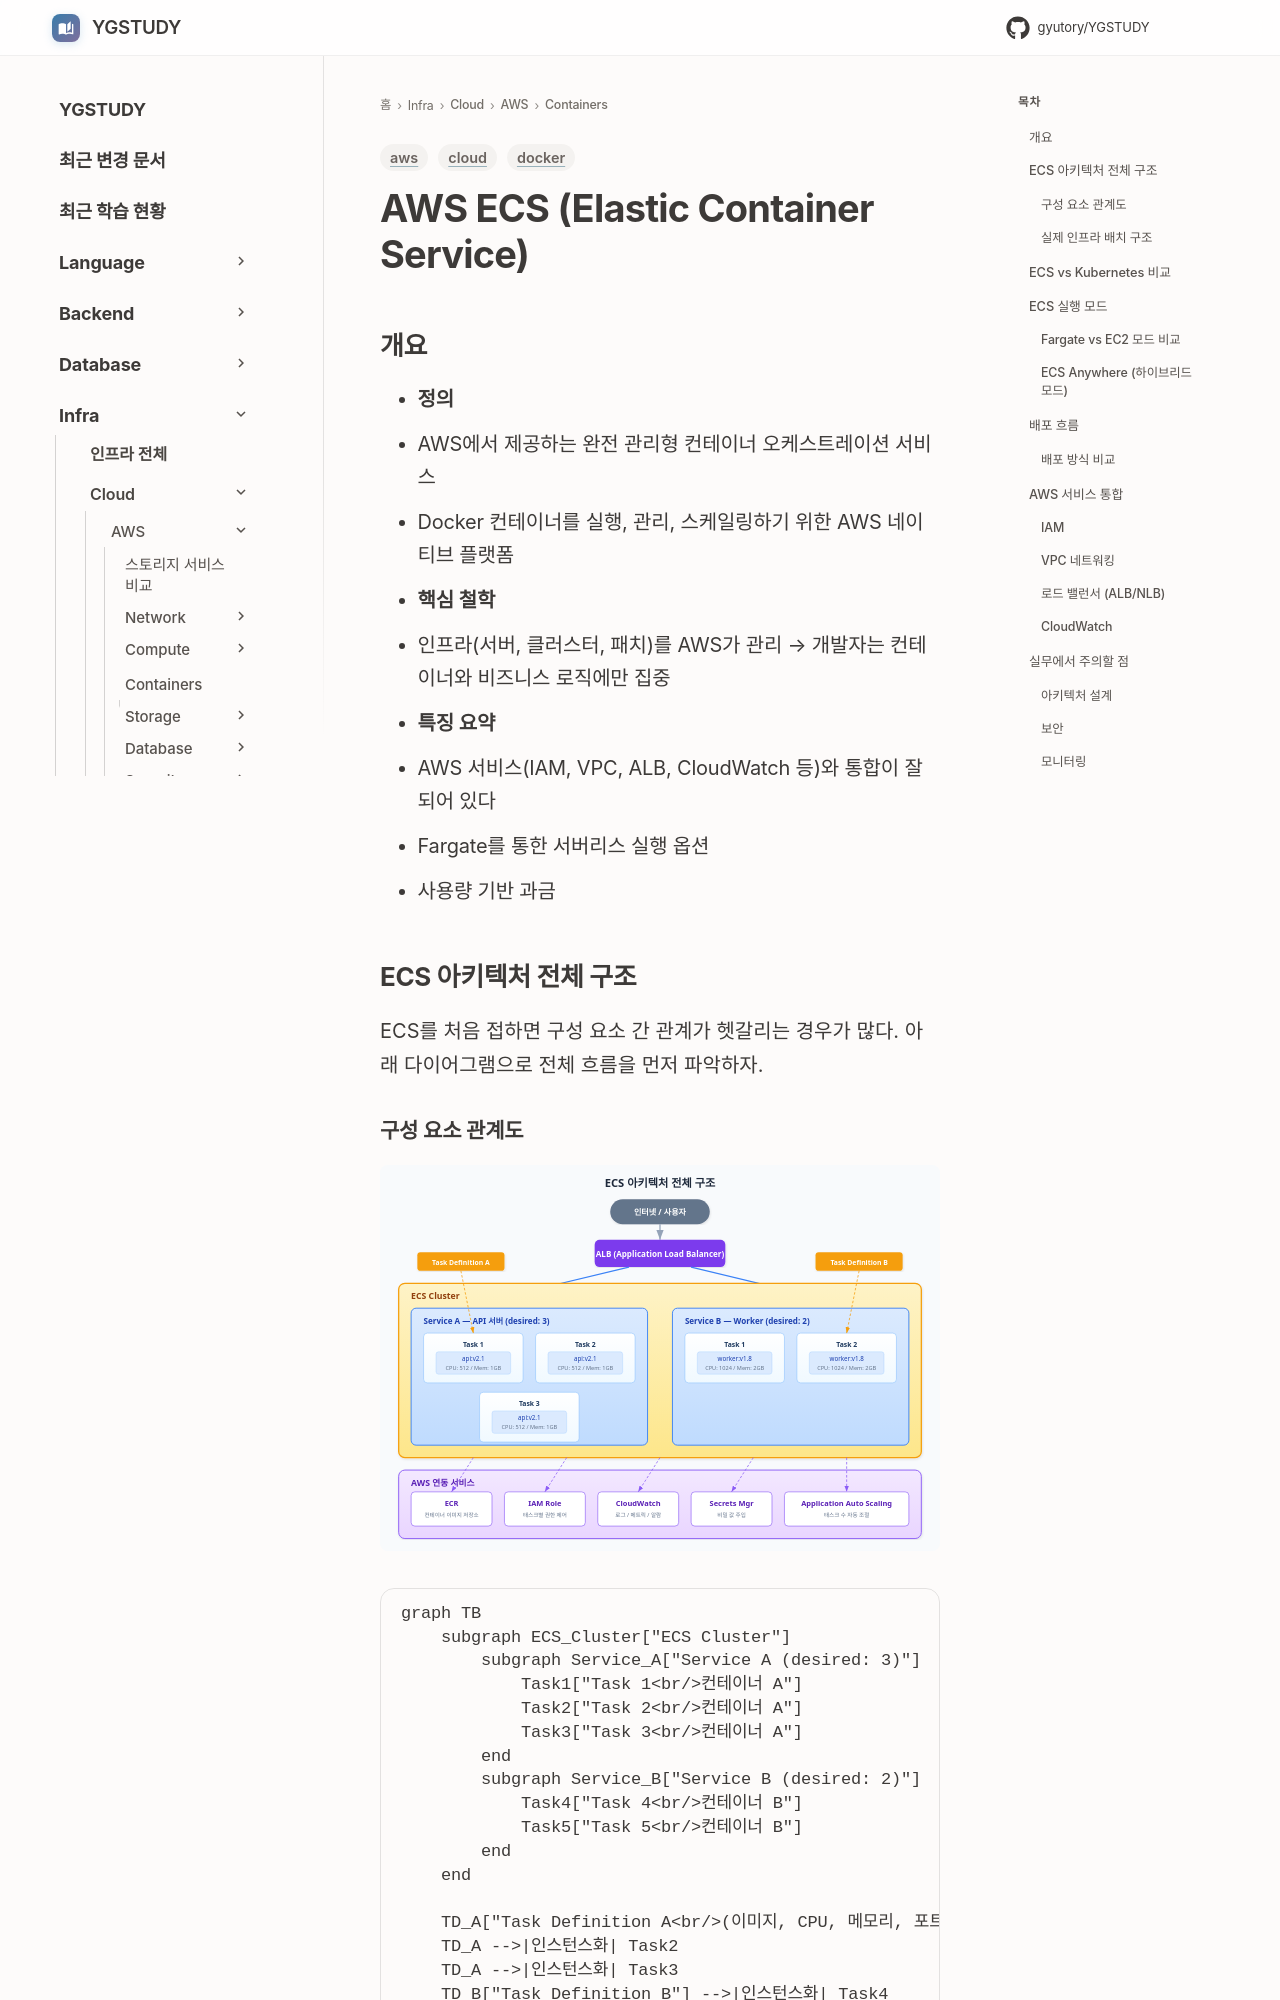

repository: GYUTORY/YGSTUDY · page: Cloud/AWS/Containers/ECS/index.html · generator: mkdocs

---
title: AWS ECS (Elastic Container Service)
tags: [aws, docker, cloud]
updated: 2026-04-14
---

# AWS ECS (Elastic Container Service)

## 개요

- **정의**
  - AWS에서 제공하는 완전 관리형 컨테이너 오케스트레이션 서비스
  - Docker 컨테이너를 실행, 관리, 스케일링하기 위한 AWS 네이티브 플랫폼
- **핵심 철학**
  - 인프라(서버, 클러스터, 패치)를 AWS가 관리 → 개발자는 컨테이너와 비즈니스 로직에만 집중
- **특징 요약**
  - AWS 서비스(IAM, VPC, ALB, CloudWatch 등)와 통합이 잘 되어 있다
  - Fargate를 통한 서버리스 실행 옵션
  - 사용량 기반 과금

## ECS 아키텍처 전체 구조

ECS를 처음 접하면 구성 요소 간 관계가 헷갈리는 경우가 많다. 아래 다이어그램으로 전체 흐름을 먼저 파악하자.
